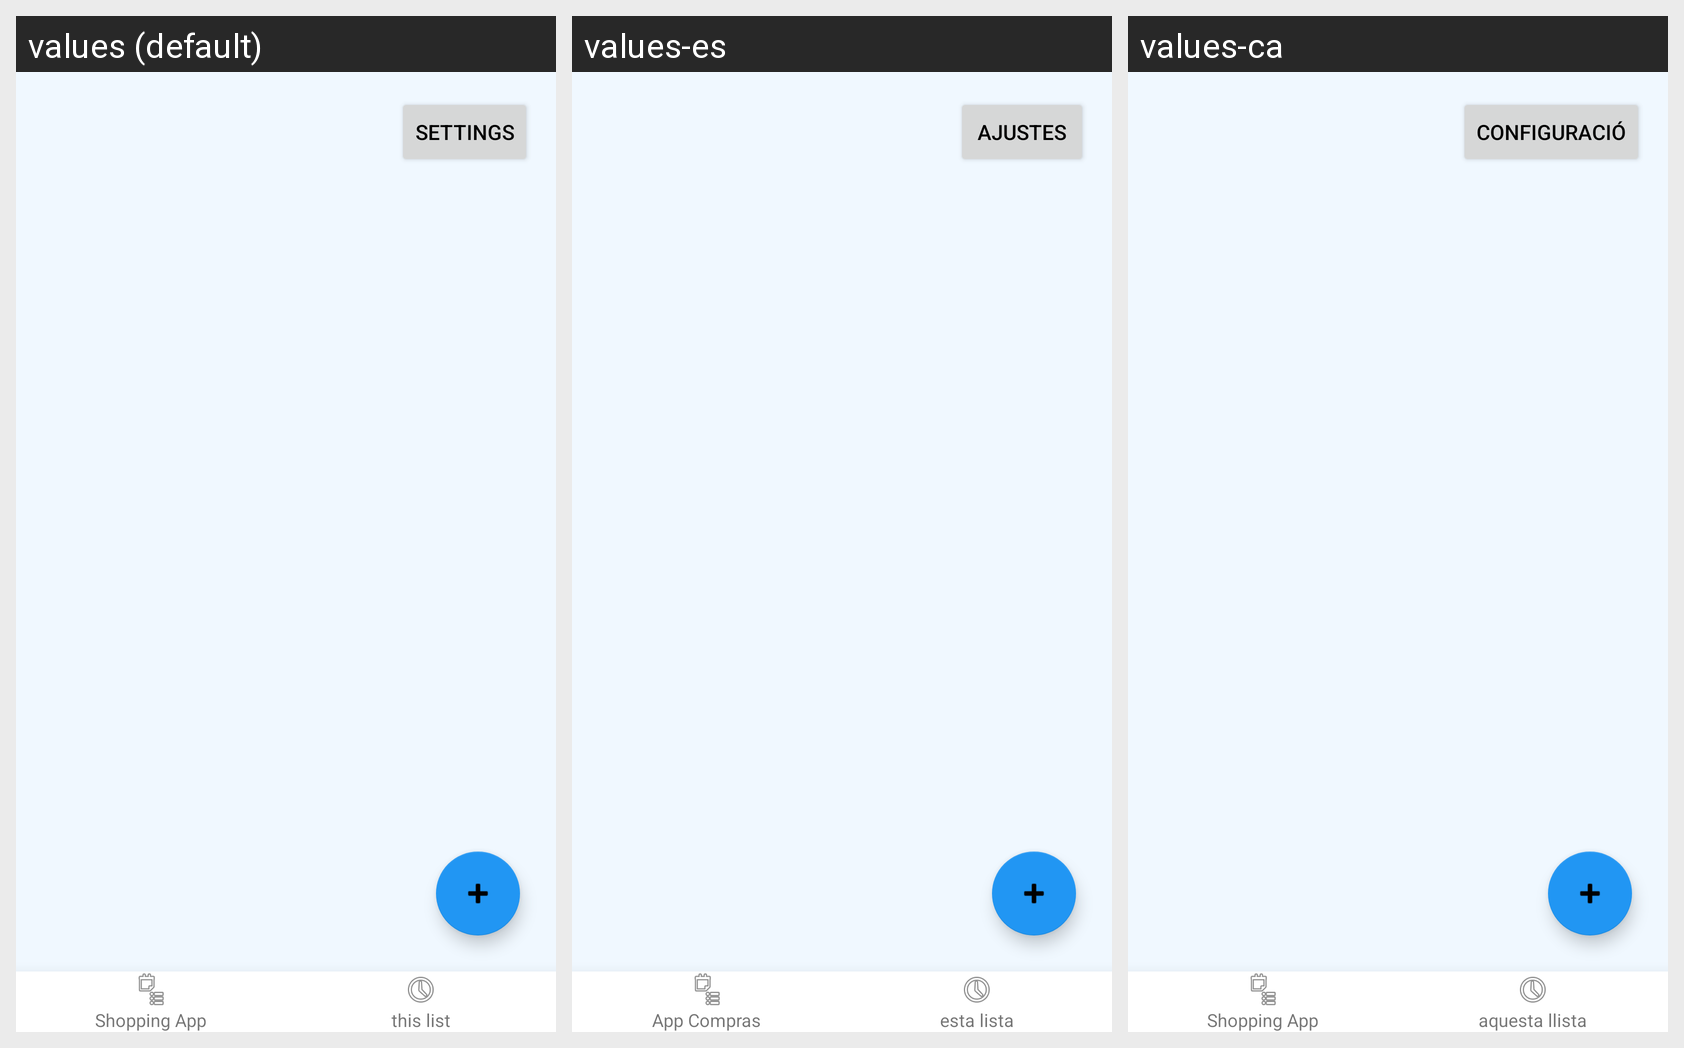

Translations of the strings shown on this Android screen, per locale in the grid:
Android screen res/layout/lista_listas_compra.xml rendered under 3 locales, left to right: values (default), values-es, values-ca. Device: Nexus 5 (rendered at 1080×1920; each locale shown at half size, 540×960, under a caption strip naming it); theme Theme_AppMovilesCompras.
Strings drawn on this screen, with the default value and each locale's value (text and hints the layout hard-codes, and strings that could not be matched under every locale, appear in the picture but are not listed):

ajustes
  values: Settings
  values-es: Ajustes
  values-ca: Configuració

app_name
  values: Shopping App
  values-es: App Compras
  values-ca: Shopping App

esta_lista
  values: this list
  values-es: esta lista
  values-ca: aquesta llista
